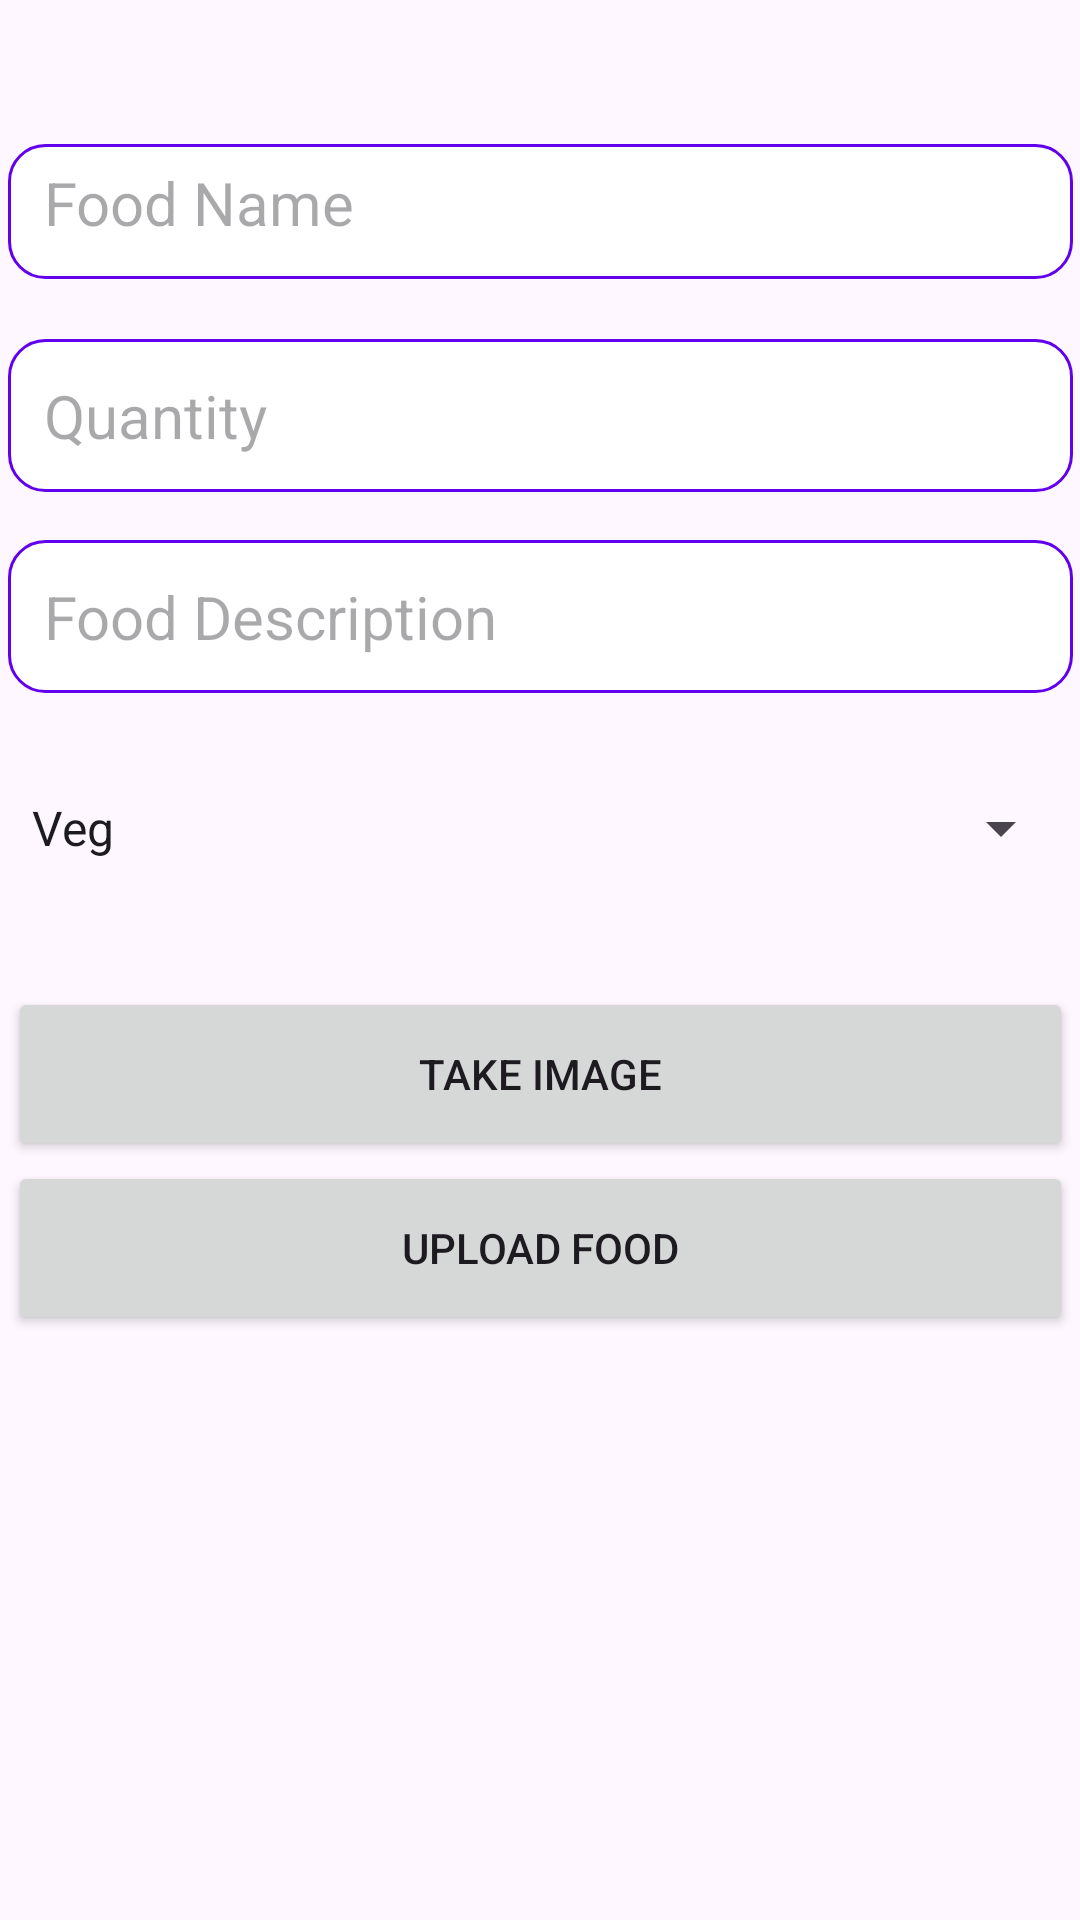

Reconstruct the res/layout file that produces this screen, plus the resources it refers to.
<!-- AndroidManifest.xml: application theme Theme.DonateAFood -->
<!-- res/layout/fragment_product.xml -->
<?xml version="1.0" encoding="utf-8"?>
<androidx.constraintlayout.widget.ConstraintLayout xmlns:android="http://schemas.android.com/apk/res/android"
    xmlns:app="http://schemas.android.com/apk/res-auto"
    xmlns:tools="http://schemas.android.com/tools"
    android:layout_width="match_parent"
    android:layout_height="wrap_content"
    tools:context=".MainActivity">

    
    <ImageView
        android:id="@+id/imageView"
        android:layout_width="411dp"
        android:layout_height="200dp"
        android:visibility="gone"
        app:layout_constraintEnd_toEndOf="parent"
        app:layout_constraintStart_toStartOf="parent"
        app:layout_constraintTop_toTopOf="parent" />

    

    

    <EditText
        android:id="@+id/foodName"
        android:layout_width="355dp"
        android:layout_height="45dp"
        android:layout_marginTop="48dp"
        android:hint="Food Name"
        android:background="@drawable/input_backgound"
        android:textSize="20sp"
        app:layout_constraintEnd_toEndOf="parent"
        app:layout_constraintStart_toStartOf="parent"
        app:layout_constraintTop_toBottomOf="@+id/imageView" />



    <EditText
        android:id="@+id/foodQuantity"
        android:layout_width="0dp"
        android:layout_height="wrap_content"
        android:layout_marginTop="20dp"
        android:ems="10"
        android:hint="Quantity"
        android:background="@drawable/input_backgound"
        android:textSize="20sp"
        android:inputType="number"
        app:layout_constraintEnd_toEndOf="@+id/foodName"
        app:layout_constraintHorizontal_bias="0.386"
        app:layout_constraintStart_toStartOf="@+id/foodName"
        app:layout_constraintTop_toBottomOf="@+id/foodName" />

    <EditText
        android:id="@+id/foodDescription"
        android:layout_width="0dp"
        android:layout_height="wrap_content"
        android:layout_marginTop="16dp"
        android:ems="10"
        android:hint="Food Description"
        android:background="@drawable/input_backgound"
        android:inputType="text"
        android:textSize="20sp"
        app:layout_constraintEnd_toEndOf="@+id/foodQuantity"
        app:layout_constraintHorizontal_bias="0.496"
        app:layout_constraintStart_toStartOf="@+id/foodQuantity"
        app:layout_constraintTop_toBottomOf="@+id/foodQuantity" />

    <Spinner
        android:id="@+id/food_category"
        android:layout_width="0dp"
        android:layout_height="58dp"
        android:layout_marginTop="16dp"
        android:entries="@array/food_type"

        app:layout_constraintEnd_toEndOf="@+id/foodDescription"
        app:layout_constraintStart_toStartOf="@+id/foodDescription"
        app:layout_constraintTop_toBottomOf="@+id/foodDescription"
        />
    <Button
        android:id="@+id/takeImageButton"
        android:layout_width="0dp"
        android:layout_height="58dp"
        android:layout_marginTop="24dp"
        android:text="Take Image"
        app:layout_constraintEnd_toEndOf="@+id/food_category"
        app:layout_constraintHorizontal_bias="0.0"
        app:layout_constraintStart_toStartOf="@+id/food_category"
        app:layout_constraintTop_toBottomOf="@+id/food_category"
        android:entries="@array/food_type"/>

    <Button
        android:id="@+id/foodUploadBtn"
        android:layout_width="0dp"
        android:layout_height="58dp"

        android:text="Upload Food"
        app:layout_constraintEnd_toEndOf="@+id/takeImageButton"
        app:layout_constraintHorizontal_bias="0.0"
        app:layout_constraintStart_toStartOf="@+id/takeImageButton"
        app:layout_constraintTop_toBottomOf="@+id/takeImageButton" />

</androidx.constraintlayout.widget.ConstraintLayout>
<!-- resources referenced by this layout -->
<resources>
  <string-array name="food_type">
          <item>Veg</item>
          <item>Non-Veg</item>
      </string-array>
  <!-- drawable input_backgound (drawable) -->
  <shape xmlns:android="http://schemas.android.com/apk/res/android">
      <solid android:color="#FFFFFF" />
      <stroke android:width="1dp" android:color="#FF6200EE" />
      <corners android:radius="12dp" />
      <padding android:left="12dp" android:right="12dp" android:top="12dp" android:bottom="12dp" />
  </shape>
  <style name="Theme.DonateAFood" parent="Base.Theme.DonateAFood" />
  <style name="Base.Theme.DonateAFood" parent="Theme.Material3.DayNight.NoActionBar">
          
          
      </style>
</resources>
